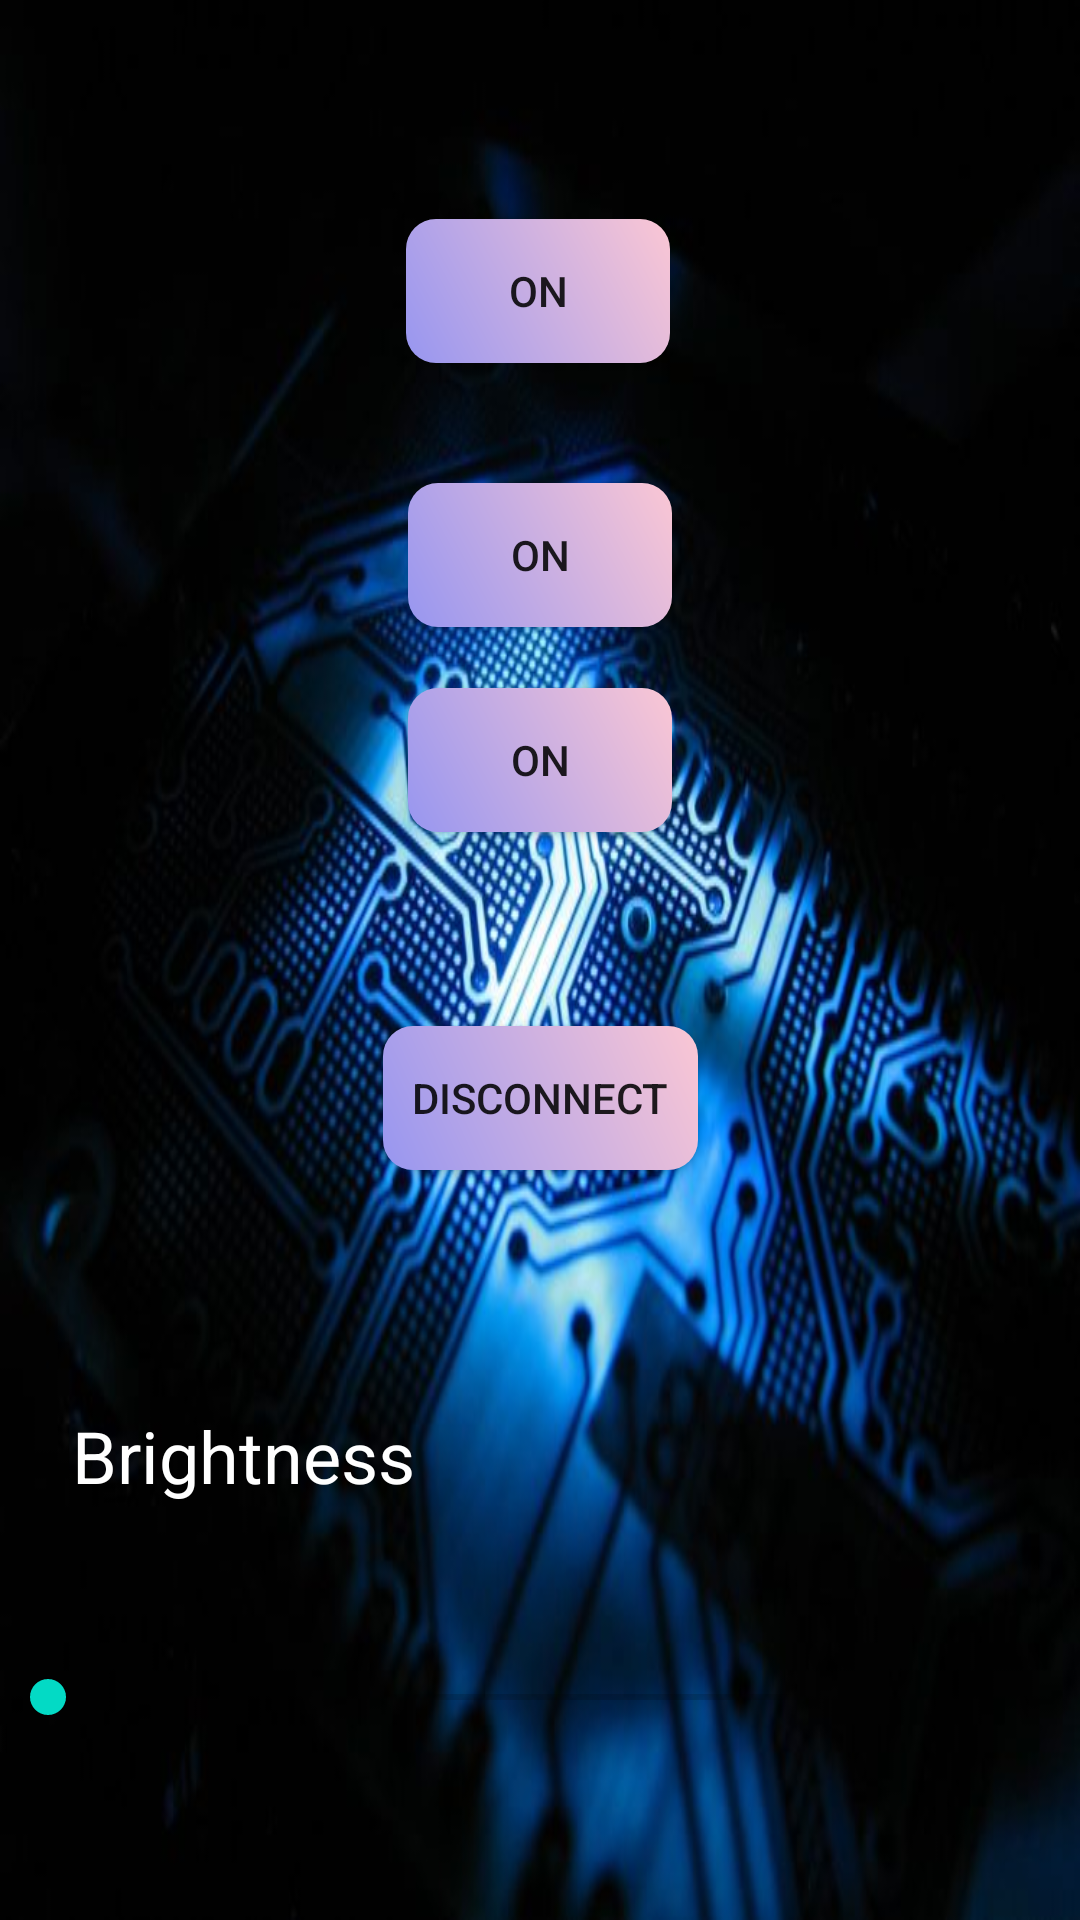

Produce the Android XML layout that renders to this screen, including the resource entries it uses.
<!-- AndroidManifest.xml: application theme AppTheme -->
<!-- res/layout/activity_led_control.xml -->
<?xml version="1.0" encoding="utf-8"?>
<android.support.constraint.ConstraintLayout xmlns:android="http://schemas.android.com/apk/res/android"
    xmlns:app="http://schemas.android.com/apk/res-auto"
    xmlns:tools="http://schemas.android.com/tools"
    android:layout_width="match_parent"
    android:layout_height="match_parent"
    android:background="@drawable/background"
    tools:context=".ledControl">

    <Button
        android:id="@+id/btn1"
        android:layout_width="wrap_content"
        android:layout_height="wrap_content"
        android:layout_marginTop="73dp"
        android:layout_marginBottom="67dp"
        android:background="@drawable/gradient1"
        android:text="ON"
        app:layout_constraintBottom_toTopOf="@+id/btn3"
        app:layout_constraintEnd_toEndOf="parent"
        app:layout_constraintHorizontal_bias="0.498"
        app:layout_constraintStart_toStartOf="parent"
        app:layout_constraintTop_toTopOf="parent"
        app:layout_constraintVertical_chainStyle="spread_inside" />

    <Button
        android:id="@+id/btn3"
        android:layout_width="105dp"
        android:layout_height="48dp"
        android:layout_marginBottom="250dp"
        android:background="@drawable/gradient1"
        android:text="Disconnect"
        app:layout_constraintBottom_toBottomOf="parent"
        app:layout_constraintEnd_toEndOf="parent"
        app:layout_constraintStart_toStartOf="parent"
        app:layout_constraintTop_toBottomOf="@+id/btn1" />

    <SeekBar
        android:id="@+id/seekBar"
        android:layout_width="0dp"
        android:layout_height="0dp"
        android:layout_marginBottom="39dp"
        app:layout_constraintBottom_toBottomOf="parent"
        app:layout_constraintEnd_toEndOf="parent"
        app:layout_constraintHorizontal_bias="0.0"
        app:layout_constraintStart_toStartOf="parent"
        app:layout_constraintTop_toBottomOf="@+id/btn5" />

    <TextView
        android:id="@+id/lumn"
        android:layout_width="wrap_content"
        android:layout_height="wrap_content"
        android:layout_marginStart="24dp"
        android:layout_marginLeft="24dp"
        android:layout_marginTop="469dp"
        android:layout_marginBottom="29dp"
        android:text="Brightness"
        android:textColor="@android:color/primary_text_dark"
        android:textSize="24sp"
        app:layout_constraintBottom_toTopOf="@+id/seekBar"
        app:layout_constraintStart_toStartOf="parent"
        app:layout_constraintTop_toTopOf="parent" />

    <Button
        android:id="@+id/btn4"
        android:layout_width="wrap_content"
        android:layout_height="wrap_content"
        android:layout_marginTop="161dp"
        android:layout_marginBottom="20dp"
        android:background="@drawable/gradient1"
        android:text="ON"
        app:layout_constraintBottom_toTopOf="@+id/btn5"
        app:layout_constraintEnd_toEndOf="@+id/btn5"
        app:layout_constraintTop_toTopOf="parent" />

    <Button
        android:id="@+id/btn5"
        android:layout_width="wrap_content"
        android:layout_height="wrap_content"
        android:layout_marginBottom="253dp"
        android:background="@drawable/gradient1"
        android:text="ON"
        app:layout_constraintBottom_toTopOf="@+id/seekBar"
        app:layout_constraintEnd_toEndOf="parent"
        app:layout_constraintStart_toStartOf="parent"
        app:layout_constraintTop_toBottomOf="@+id/btn4" />
</android.support.constraint.ConstraintLayout>
<!-- resources referenced by this layout -->
<resources>
  <!-- drawable background: jpg bitmap (drawable, 50757 bytes) -->
  <!-- drawable gradient1 (drawable) -->
  <?xml version="1.0" encoding="utf-8"?>
  <shape xmlns:android="http://schemas.android.com/apk/res/android"
  
      android:shape="rectangle">
  
      <corners
          android:radius="10dp"></corners>
  
      <gradient
          android:startColor="#9796f0"
          android:endColor="#fbc7d4"
          android:angle="45"
          android:type="linear"></gradient>
  
  
  </shape>
  <style name="AppTheme" parent="Theme.AppCompat.Light.DarkActionBar">
          
          <item name="colorPrimary">@color/colorPrimary</item>
          <item name="colorPrimaryDark">@color/colorPrimaryDark</item>
          <item name="colorAccent">@color/colorAccent</item>
  
      </style>
  <!-- not gathered from this repository: default colours our renderer supplied (Android Studio template values) -->
  <color name="colorPrimary">#FF6200EE</color>
  <color name="colorPrimaryDark">#FF3700B3</color>
  <color name="colorAccent">#FF03DAC5</color>
</resources>
